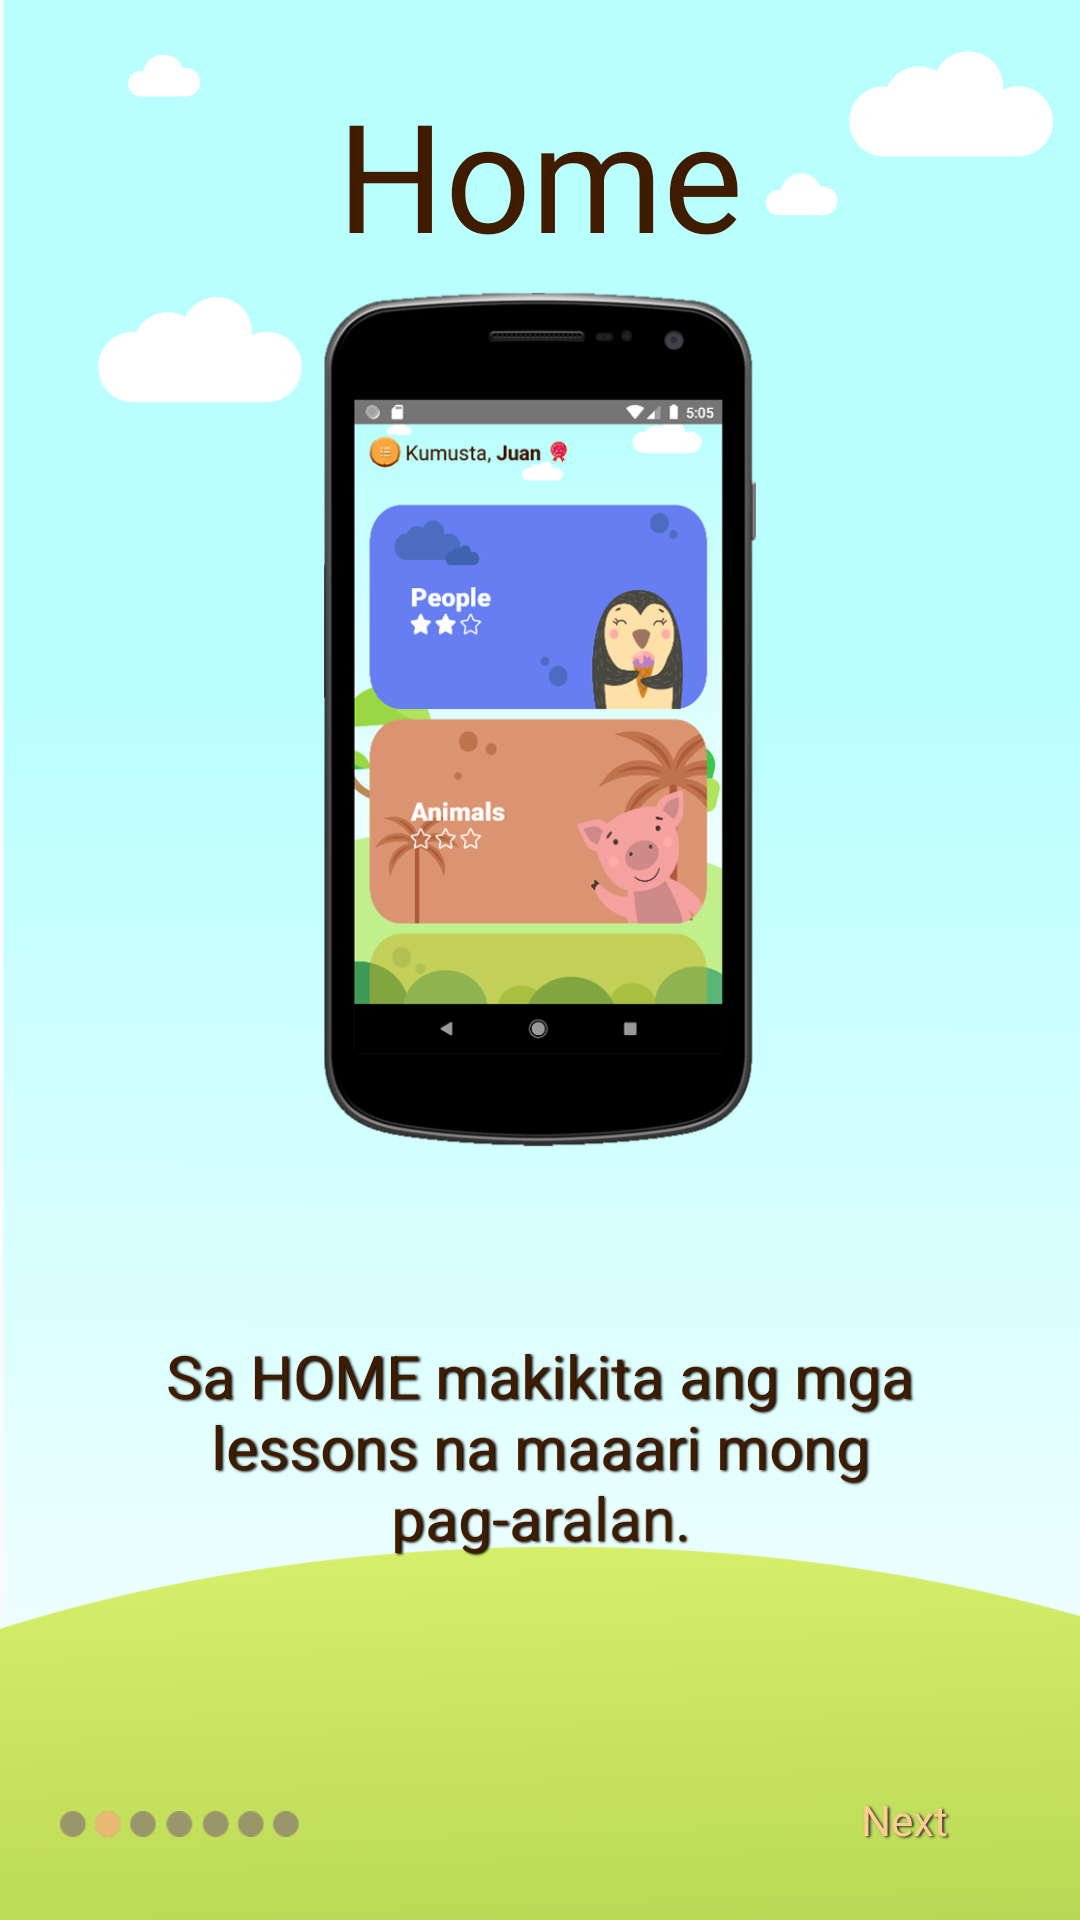

This screen was rendered from an Android layout file. Write that file and the resources it references.
<!-- AndroidManifest.xml: application theme Theme.Design.Light.NoActionBar -->
<!-- res/layout/fragment_second.xml -->
<androidx.constraintlayout.widget.ConstraintLayout xmlns:android="http://schemas.android.com/apk/res/android"
    xmlns:app="http://schemas.android.com/apk/res-auto"
    xmlns:tools="http://schemas.android.com/tools"
    android:id="@+id/linearLayout5"
    android:layout_width="match_parent"
    android:layout_height="match_parent"
    android:background="@drawable/vector_tutorial_bg"
    tools:context=".SecondFragment">


    <TextView
        android:id="@+id/secondFrag_tv_title"
        android:layout_width="0dp"
        android:layout_height="0dp"
        android:layout_marginStart="12dp"
        android:layout_marginTop="20dp"
        android:layout_marginEnd="12dp"
        android:autoSizeMaxTextSize="70sp"
        android:autoSizeMinTextSize="20sp"
        android:autoSizeTextType="uniform"
        android:fontFamily="@font/chalk_board"

        android:gravity="center"
        android:text="Home"
        android:textColor="@color/customBrown"
        android:textSize="40sp"
        app:layout_constraintBottom_toTopOf="@id/secondFrag_guideline1"
        app:layout_constraintDimensionRatio="5:1"
        app:layout_constraintEnd_toEndOf="parent"
        app:layout_constraintStart_toStartOf="parent"
        app:layout_constraintTop_toTopOf="parent" />


    <ImageView
        android:id="@+id/secondFrag_iv"
        android:layout_width="0dp"
        android:layout_height="0dp"
        android:scaleType="centerCrop"
        android:src="@drawable/second_frag_home"
        app:layout_constraintBottom_toTopOf="@+id/secondFrag_guideline2"
        app:layout_constraintDimensionRatio="1:2"
        app:layout_constraintEnd_toEndOf="parent"
        app:layout_constraintStart_toStartOf="parent"
        app:layout_constraintTop_toBottomOf="@id/secondFrag_guideline1" />


    <TextView
        android:id="@+id/secondFrag_tv_instruction"
        android:layout_width="0dp"
        android:layout_height="wrap_content"
        android:layout_marginStart="20dp"
        android:layout_marginTop="4dp"
        android:layout_marginEnd="20dp"
        android:gravity="center"
        android:shadowColor="@color/black"
        android:shadowDx="1.5"
        android:shadowDy="1.3"
        android:shadowRadius="1.6"
        android:text="Sa HOME makikita ang mga lessons na maaari mong pag-aralan."
        android:textColor="@color/customBrown"
        android:textSize="20sp"
        app:layout_constraintBottom_toTopOf="@+id/secondFrag_guideline"
        app:layout_constraintEnd_toEndOf="parent"
        app:layout_constraintStart_toStartOf="parent"
        app:layout_constraintTop_toBottomOf="@+id/secondFrag_iv" />


    <ImageView
        android:id="@+id/imageView3"
        android:layout_width="0dp"
        android:layout_height="0dp"
        android:layout_marginStart="20dp"
        android:layout_marginEnd="80dp"
        app:layout_constraintBottom_toBottomOf="parent"
        app:layout_constraintDimensionRatio="5:1"
        app:layout_constraintEnd_toStartOf="@+id/secondFrag_tv_next"
        app:layout_constraintStart_toStartOf="parent"
        app:layout_constraintTop_toTopOf="@+id/secondFrag_guideline"
        android:src="@drawable/second_frag_nav"
         />

    <androidx.appcompat.widget.AppCompatButton
        android:id="@+id/secondFrag_tv_next"
        android:layout_width="0dp"
        android:layout_height="0dp"
        android:layout_marginStart="80dp"
        android:layout_marginTop="10dp"
        android:layout_marginEnd="20dp"
        android:layout_marginBottom="10dp"
        android:background="@drawable/vector_wooden_title1"
        android:clickable="true"
        android:focusable="true"
        android:fontFamily="@font/roboto_blk"
        android:paddingLeft="3dp"
        android:paddingBottom="3dp"
        android:shadowColor="@color/darkGray"
        android:shadowDx="1.5"
        android:shadowDy="1.3"
        android:shadowRadius="1.6"
        android:text="Next"
        android:textAllCaps="false"
        android:textColor="@color/brownText"
        app:layout_constraintBottom_toBottomOf="parent"
        app:layout_constraintDimensionRatio="3:1"
        app:layout_constraintEnd_toEndOf="parent"
        app:layout_constraintStart_toEndOf="@+id/imageView3"
        app:layout_constraintTop_toTopOf="@+id/secondFrag_guideline" />


    <androidx.constraintlayout.widget.Guideline
        android:id="@+id/secondFrag_guideline1"
        android:layout_width="wrap_content"
        android:layout_height="wrap_content"
        android:orientation="horizontal"
        app:layout_constraintGuide_percent=".15" />

    <androidx.constraintlayout.widget.Guideline
        android:id="@+id/secondFrag_guideline2"
        android:layout_width="wrap_content"
        android:layout_height="wrap_content"
        android:orientation="horizontal"
        app:layout_constraintGuide_percent=".60" />


    <androidx.constraintlayout.widget.Guideline
        android:id="@+id/secondFrag_guideline"
        android:layout_width="wrap_content"
        android:layout_height="wrap_content"
        android:orientation="horizontal"
        app:layout_constraintGuide_percent=".90" />




</androidx.constraintlayout.widget.ConstraintLayout>
<!-- resources referenced by this layout -->
<resources>
  <color name="black">#FF000000</color>
  <color name="brownText">#ffcd92</color>
  <color name="customBrown">#3f1c00</color>
  <color name="darkGray">#2B2B2B</color>
  <!-- drawable second_frag_home: png bitmap (drawable, 154026 bytes) -->
  <!-- drawable second_frag_nav: png bitmap (drawable, 3716 bytes) -->
  <!-- drawable vector_tutorial_bg: png bitmap (drawable, 25654 bytes) -->
  <!-- drawable vector_wooden_title1: png bitmap (mipmap-xxhdpi, 13589 bytes) -->
</resources>
